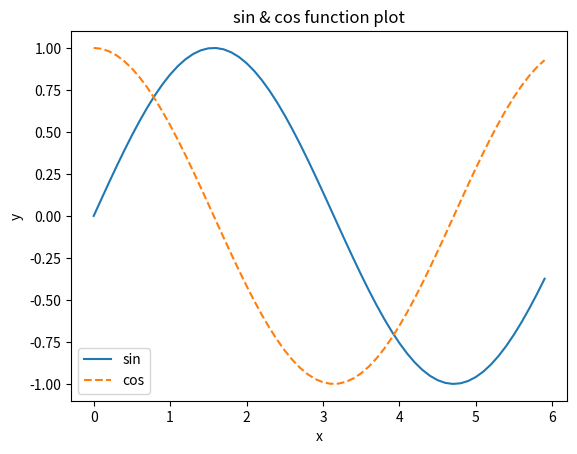

This chart was generated by the following Python code:
import numpy as np
import matplotlib.pyplot as plt

# 生成数据
x = np.arange(0, 6, 0.1) # 生成[0, 0.1, 0.2, .... 5.9]
y1 = np.sin(x)
y2 = np.cos(x)

# 绘图
print('绘制sin函数 and cos函数')
plt.plot(x, y1, label = "sin")
plt.plot(x, y2, linestyle = "--", label = "cos") # 用虚线画出cos
plt.xlabel("x")
plt.ylabel("y")
plt.title("sin & cos function plot")
plt.legend() # 显示每一条line代表的种类
plt.show()

